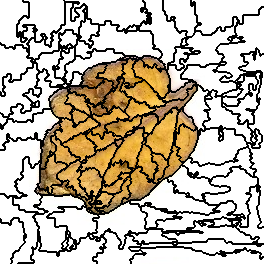

The table this chart was drawn from, first rows:
4, 4, 4, 4, 4, 4, 4, 4, 4, 4, 4, 4, 4, 4, 4, 4, 4, 4, 4, 4, 4, 4, 4, 0
4, 4, 4, 4, 4, 4, 4, 4, 4, 4, 4, 4, 4, 4, 4, 4, 4, 4, 4, 4, 4, 4, 4, 0
4, 4, 4, 4, 4, 4, 4, 4, 4, 4, 4, 4, 4, 4, 4, 4, 4, 4, 4, 4, 4, 4, 4, 4
4, 4, 4, 4, 4, 4, 4, 4, 4, 4, 4, 4, 4, 4, 4, 4, 4, 4, 4, 4, 4, 4, 4, 4
4, 4, 4, 4, 4, 4, 4, 4, 4, 4, 4, 4, 4, 4, 4, 4, 4, 4, 4, 4, 4, 4, 4, 4
4, 4, 4, 4, 4, 4, 4, 4, 4, 4, 4, 4, 4, 4, 4, 4, 4, 4, 4, 4, 4, 4, 4, 4
4, 4, 4, 4, 4, 4, 4, 4, 4, 4, 4, 4, 4, 4, 4, 4, 4, 4, 4, 4, 4, 4, 4, 4
4, 4, 4, 4, 4, 4, 4, 4, 4, 4, 4, 4, 4, 4, 4, 4, 4, 4, 4, 4, 4, 4, 4, 4
4, 4, 4, 4, 4, 4, 4, 4, 4, 4, 4, 4, 4, 4, 4, 4, 4, 4, 4, 4, 4, 4, 4, 4
4, 4, 4, 4, 4, 4, 4, 4, 4, 4, 4, 4, 4, 4, 4, 4, 4, 4, 4, 4, 4, 4, 4, 4
4, 4, 4, 4, 4, 4, 4, 4, 4, 4, 4, 4, 4, 4, 4, 4, 4, 4, 4, 4, 4, 4, 4, 4
4, 4, 4, 4, 4, 4, 4, 4, 4, 4, 4, 4, 4, 4, 4, 4, 4, 4, 4, 4, 4, 4, 4, 4
4, 4, 4, 4, 4, 4, 4, 4, 4, 4, 4, 4, 4, 4, 4, 4, 4, 4, 4, 4, 4, 4, 4, 4
4, 4, 4, 4, 4, 4, 4, 4, 4, 4, 4, 4, 4, 4, 4, 4, 4, 4, 4, 4, 4, 4, 4, 4
4, 4, 4, 4, 4, 4, 4, 4, 4, 4, 4, 4, 4, 4, 4, 4, 4, 4, 4, 4, 4, 4, 4, 4
4, 4, 4, 4, 4, 4, 4, 4, 4, 4, 4, 4, 4, 4, 4, 4, 4, 4, 4, 4, 4, 4, 4, 4
4, 4, 4, 4, 4, 4, 4, 4, 4, 4, 4, 4, 4, 4, 4, 4, 4, 4, 4, 4, 4, 4, 4, 0
4, 4, 4, 4, 4, 4, 4, 4, 4, 4, 4, 4, 4, 4, 4, 4, 4, 4, 4, 4, 4, 4, 4, 0
4, 4, 4, 4, 4, 4, 4, 4, 4, 4, 4, 4, 4, 4, 4, 4, 4, 4, 4, 4, 4, 0, 0, 0
4, 4, 4, 4, 4, 4, 4, 4, 4, 4, 4, 4, 4, 4, 4, 4, 4, 4, 4, 4, 4, 0, 0, 0
4, 4, 4, 4, 4, 4, 4, 4, 4, 4, 4, 4, 4, 4, 4, 4, 4, 4, 4, 0, 0, 0, 0, 0
4, 4, 4, 4, 4, 4, 4, 4, 4, 4, 4, 4, 4, 4, 4, 4, 4, 4, 4, 0, 0, 0, 0, 0
4, 4, 4, 4, 4, 4, 4, 4, 4, 4, 4, 4, 4, 4, 4, 4, 4, 4, 4, 0, 0, 0, 0, 0
4, 4, 4, 4, 4, 4, 4, 4, 4, 4, 4, 4, 4, 4, 4, 4, 4, 4, 4, 0, 0, 0, 0, 0
4, 4, 4, 4, 4, 4, 4, 4, 4, 4, 4, 4, 4, 4, 4, 4, 4, 0, 0, 0, 0, 0, 0, 0
4, 4, 4, 4, 4, 4, 4, 4, 4, 4, 4, 4, 4, 4, 4, 4, 4, 0, 0, 0, 0, 0, 0, 4
4, 4, 4, 4, 4, 4, 4, 4, 4, 4, 4, 4, 4, 4, 4, 4, 4, 0, 0, 0, 0, 0, 0, 4
4, 4, 4, 4, 4, 4, 4, 4, 4, 4, 4, 4, 4, 4, 4, 4, 4, 0, 0, 0, 0, 0, 0, 0
4, 4, 4, 4, 4, 4, 4, 4, 4, 4, 4, 4, 4, 4, 4, 4, 4, 0, 0, 0, 0, 0, 0, 0
4, 4, 4, 4, 4, 4, 4, 4, 4, 4, 4, 4, 4, 4, 4, 4, 4, 0, 0, 0, 0, 0, 0, 0
4, 4, 4, 4, 4, 4, 4, 4, 4, 4, 4, 4, 4, 4, 4, 4, 4, 0, 0, 0, 0, 0, 0, 0
4, 4, 4, 4, 4, 4, 4, 4, 4, 4, 4, 4, 4, 4, 4, 4, 4, 0, 0, 0, 0, 0, 0, 4
4, 4, 4, 4, 4, 4, 4, 4, 4, 4, 4, 4, 4, 4, 4, 4, 4, 0, 0, 4, 4, 0, 0, 4
4, 4, 4, 4, 4, 4, 4, 4, 4, 4, 4, 4, 4, 4, 4, 4, 4, 0, 0, 4, 4, 0, 0, 4
4, 4, 4, 4, 4, 4, 4, 4, 4, 4, 4, 4, 4, 4, 4, 4, 4, 0, 0, 4, 4, 0, 0, 4
4, 4, 4, 4, 4, 4, 4, 4, 4, 4, 4, 4, 4, 4, 4, 4, 4, 0, 0, 4, 4, 0, 0, 4
4, 4, 4, 4, 4, 4, 4, 4, 4, 4, 4, 4, 4, 4, 4, 4, 4, 0, 0, 4, 4, 0, 0, 4
4, 4, 4, 4, 4, 4, 4, 4, 4, 4, 4, 4, 4, 4, 4, 4, 4, 4, 4, 4, 4, 0, 0, 4
4, 4, 4, 4, 4, 4, 4, 4, 4, 4, 4, 4, 4, 4, 4, 4, 4, 4, 4, 4, 4, 0, 0, 0
4, 4, 4, 4, 4, 4, 4, 4, 4, 4, 4, 4, 4, 4, 4, 4, 4, 4, 4, 4, 4, 0, 0, 0
4, 4, 4, 4, 4, 4, 4, 4, 4, 4, 4, 4, 4, 4, 4, 4, 4, 4, 4, 4, 4, 0, 0, 0
4, 4, 4, 4, 4, 4, 4, 4, 4, 4, 4, 4, 4, 4, 4, 4, 4, 4, 4, 4, 4, 0, 0, 0
4, 4, 4, 4, 4, 4, 4, 4, 4, 4, 4, 4, 4, 4, 4, 4, 4, 4, 4, 4, 4, 4, 4, 4
8, 4, 4, 4, 4, 4, 4, 4, 4, 4, 4, 4, 4, 4, 4, 4, 4, 4, 4, 4, 4, 4, 4, 4
8, 4, 4, 4, 4, 4, 4, 4, 4, 4, 4, 4, 4, 4, 4, 4, 4, 4, 4, 4, 4, 4, 4, 4
8, 8, 8, 8, 8, 4, 4, 4, 4, 4, 4, 4, 4, 4, 4, 8, 8, 8, 8, 8, 8, 8, 8, 4
8, 8, 8, 8, 8, 4, 4, 4, 4, 4, 4, 4, 4, 4, 4, 8, 8, 8, 8, 8, 8, 8, 8, 4
8, 8, 8, 8, 8, 4, 4, 4, 4, 8, 8, 8, 8, 4, 4, 8, 8, 8, 8, 8, 8, 8, 8, 4
8, 8, 8, 8, 8, 8, 8, 8, 8, 8, 8, 8, 8, 4, 4, 8, 8, 8, 8, 8, 8, 8, 8, 8
8, 8, 8, 8, 8, 8, 8, 8, 8, 8, 8, 8, 8, 8, 8, 8, 8, 8, 8, 8, 8, 8, 8, 8
8, 8, 8, 8, 8, 8, 8, 8, 8, 8, 8, 8, 8, 8, 8, 8, 8, 8, 8, 8, 8, 8, 8, 8
8, 8, 8, 8, 8, 8, 8, 8, 8, 8, 8, 8, 8, 8, 8, 8, 8, 8, 8, 8, 8, 8, 8, 8
8, 8, 8, 8, 8, 8, 8, 8, 8, 8, 8, 8, 8, 8, 8, 8, 8, 8, 8, 8, 8, 8, 8, 8
8, 8, 8, 8, 8, 8, 8, 8, 8, 8, 8, 8, 8, 8, 8, 8, 8, 8, 8, 8, 8, 8, 8, 8
8, 8, 8, 8, 8, 8, 8, 8, 8, 8, 8, 8, 8, 8, 8, 8, 8, 8, 8, 8, 8, 8, 8, 8
8, 8, 8, 8, 8, 8, 8, 8, 8, 8, 8, 8, 8, 8, 8, 8, 8, 8, 8, 8, 8, 8, 8, 8
8, 8, 8, 8, 8, 8, 8, 8, 8, 8, 8, 8, 8, 8, 8, 8, 8, 8, 8, 8, 8, 8, 8, 8
8, 8, 8, 8, 8, 8, 8, 8, 8, 8, 8, 8, 8, 8, 8, 8, 8, 8, 8, 8, 8, 8, 8, 8
8, 8, 8, 8, 8, 8, 8, 8, 8, 8, 8, 8, 8, 8, 8, 8, 8, 8, 8, 8, 8, 8, 8, 8
8, 8, 8, 8, 8, 8, 8, 8, 8, 8, 8, 8, 8, 8, 8, 8, 8, 8, 8, 8, 8, 8, 8, 8
8, 8, 8, 8, 8, 8, 8, 8, 8, 8, 8, 8, 8, 8, 8, 8, 8, 8, 8, 8, 8, 8, 8, 8
... 203 more rows
